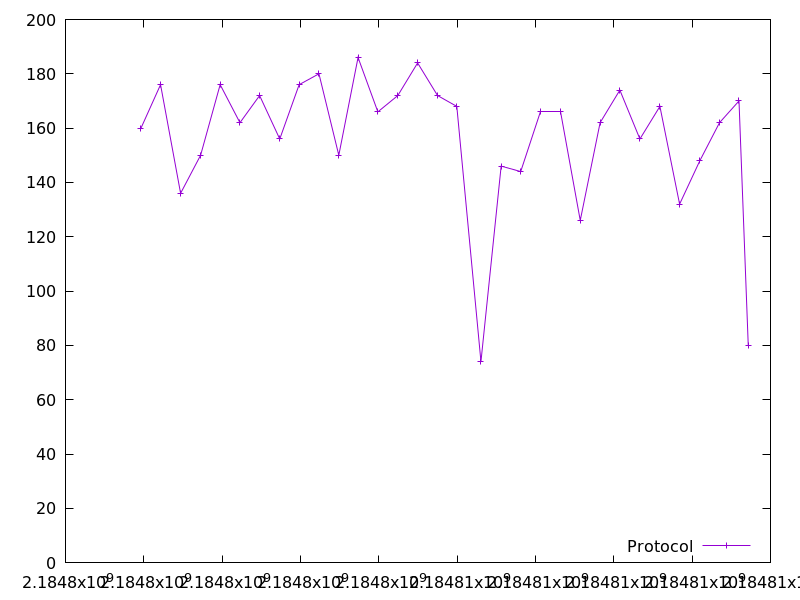

Values plotted in this chart, from the file beside it:
2184797928.3419156, 160.0
2184798427, 176.0
2184798938, 136.0
2184799449, 150.0
2184799948, 176.0
2184800454, 162.0
2184800956, 172.0
2184801471, 156.0
2184801966, 176.0
2184802472, 180.0
2184802978, 150.0
2184803470, 186.0
2184803976, 166.0
2184804485, 172.0
2184804990, 184.0
2184805500, 172.0
2184805992, 168.0
2184806608, 74.0
2184807123, 146.0
2184807623, 144.0
2184808131, 166.0
2184808631, 166.0
2184809144, 126.0
2184809650, 162.0
2184810155, 174.0
2184810667, 156.0
2184811178, 168.0
2184811680, 132.0
2184812197, 148.0
2184812700, 162.0
2184813197, 170.0
2184813433, 80.0
